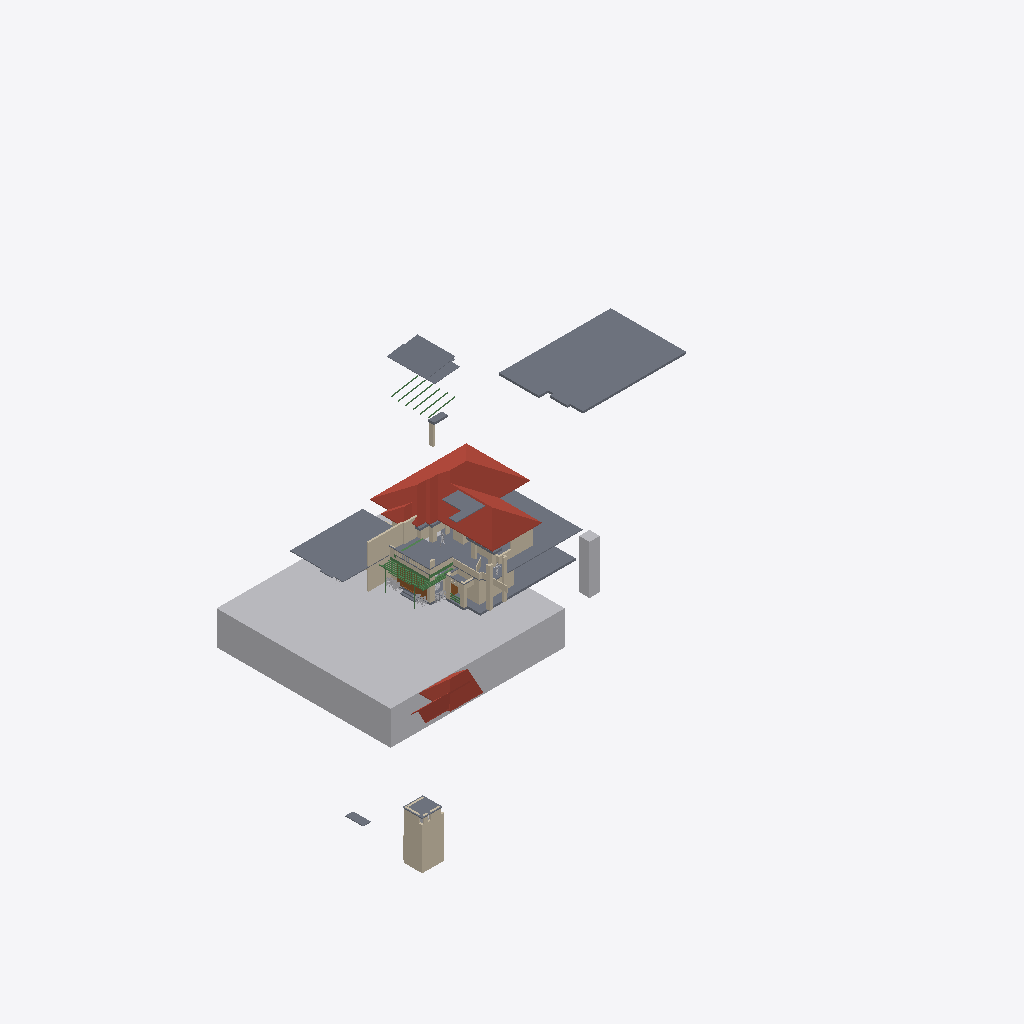
Isometric view of an IFC building model (IFC-SPF (STEP), schema IFC4X3, length unit metre), seen from the south-west, elements coloured by IFC class: 46 walls (beige), 18 slabs (grey), 14 beams (green), 10 other elements (light grey), 3 roofs (red-brown), 2 doors (brown).
Extent 82.4 m × 54.0 m × 34.1 m (x, y, z). Storeys (1): My Storey at 0.00 m. Elements (234): 103 IfcWall, 45 IfcBeam, 30 IfcSystemFurnitureElement, 18 IfcSlab, 10 IfcBuildingElementProxy, 9 IfcFurniture, 9 IfcGeographicElement, 3 IfcDoor, 3 IfcRoof, 2 IfcWindow, 1 IfcElectricAppliance, 1 IfcTransportElement.

HEADER;
FILE_DESCRIPTION(('ViewDefinition[DesignTransferView]'),'2;1');
FILE_NAME('Haroon.ifc','2026-10-07T19:13:01+05:30',(''),(''),'IfcOpenShell 0.8.5','Bonsai 0.8.5','Nobody');
FILE_SCHEMA(('IFC4X3'));
ENDSEC;
DATA;
#1=IFCPROJECT('3Nc$W10oX39R9nokYWVXQQ',$,'My Project',$,$,$,$,(#10,#22),#5);
#27=IFCSITE('18E0QpV1vAqhpxqK4cBvm$',$,'My Site',$,$,#50,$,$,$,$,$,$,$,$);
#33=IFCBUILDING('39LUp5juL5SBeUfotbM0rp',$,'My Building',$,$,#56,$,$,$,$,$,$);
#39=IFCBUILDINGSTOREY('1eJWHZHV9FMAU2qxsD42Cb',$,'My Storey',$,$,#62,$,$,$,$);
#48595=IFCGEOGRAPHICELEMENT('3K844ywfjD5Ah7F8qUxqXp',$,'Site',$,$,#49242,#48596,$,.TERRAIN.);
#5312=IFCSLAB('2b_Ov4p8n4Kxhq96PA15Hu',$,'Slab',$,$,#5770,#5323,$,$);
#8278=IFCROOF('0Ckg7UAZbBKun62f2j7pe2',$,'Roof',$,$,#33831,#24765,$,.HIP_ROOF.);
#6425=IFCSLAB('0C2jN_qQv7owYD$1$sZ9PH',$,'Slab',$,$,#33071,#6436,$,$);
#5585=IFCSLAB('3Lec81A1D3mfX5id$wjT5j',$,'Slab',$,$,#5805,#5596,$,$);
#5281=IFCSLAB('3o6ScKJL91VevtMnR2ZcPa',$,'Slab',$,$,#5311,#5296,$,$);
#38656=IFCSLAB('2Lget6UETE8RpENVywaiD1',$,'Slab',$,$,#51446,#38669,$,$);
#55904=IFCTRANSPORTELEMENT('12_casls15lwi47BZF7Gfs',$,'1.5m lift',$,$,#55919,#55905,$,.ELEVATOR.);
#24798=IFCROOF('3wIGUj0Yb1LASYur3dcgrZ',$,'Roof',$,$,#37145,#25017,$,.GABLE_ROOF.);
#50251=IFCWALL('00rUyc_3X4yhHfnQl7kZfc',$,'Wall',$,$,#50334,#50262,$,$);
#50713=IFCSLAB('0j$a2GdLX1tQ45DgcbFy2Y',$,'Slab',$,$,#52824,#50724,$,$);
#24103=IFCWALL('0JSIDsLWXF9ha67do1gI43',$,'Wall',$,$,#37200,#24114,$,$);
#23862=IFCWALL('3sxJtDxd93pR43rLQO6R4E',$,'Wall',$,$,#37195,#23873,$,$);
#28086=IFCSLAB('1$HgLsGhL0zfPs1TGbegBL',$,'Slab',$,$,#52814,#28097,$,$);
#30391=IFCROOF('3ss7dwWaLC_gONAs23LV2K',$,'Roof',$,$,#37140,#30463,$,.GABLE_ROOF.);
#9701=IFCWALL('1VHn9$y9PAPB3_K66AQzeJ',$,'Wall',$,$,#9743,#9712,$,$);
#24773=IFCSLAB('0vVWqPLIv9_Qm__TqcTQQa',$,'Slab',$,$,#37150,#24784,$,$);
#27949=IFCWALL('0ln$MVC6P0QPfo7zNPSmAB',$,'Wall',$,$,#33983,#27960,$,$);
#4924=IFCWALL('2g5QwPxf1C2O48vwK8BgEm',$,'Wall',$,$,#5341,#4932,$,$);
#50077=IFCSLAB('0SuqWwnM5F78KJd0dtQh6V',$,'Slab',$,$,#52819,#50091,$,$);
#5102=IFCWALL('3a1ldmCrnFQ949w5BWdu2a',$,'Wall',$,$,#5401,#5113,$,$);
#50276=IFCWALL('2UmnDa8Aj7qvFIGYdalJGQ',$,'Wall',$,$,#50306,#50288,$,$);
#23937=IFCWALL('0h4ifiEhv5BeMZM3Qpf2j5',$,'Wall',$,$,#37180,#23948,$,$);
#10341=IFCDOOR('1q8W5J7Yf5xOjgVtxXL86W',$,'Door',$,$,#58217,#53544,$,2.5,5.603030204772949,$,.DOUBLE_DOOR_SLIDING.,$);
#6225=IFCWALL('2fcjHzlTTAcQea_C0WHAEM',$,'Wall',$,$,#6459,#6236,$,$);
#33032=IFCSLAB('0Gbh9pNxz1H9rHgDSN54Iz',$,'Slab',$,$,#33101,#33043,$,$);
#28583=IFCWALL('2$qVXXUSTAGuK58HoFZUyI',$,'Wall',$,$,#31366,#28594,$,$);
#6200=IFCWALL('09o$ts2tz7ahHieJtSEZZA',$,'Wall',$,$,#6454,#6211,$,$);
#28059=IFCSLAB('0OMVHDnArDoe8aNTd5r2_R',$,'Slab',$,$,#50057,#28070,$,$);
#54546=IFCSLAB('32zlbNDwL2KRMHnDcjNvhc',$,'Slab',$,$,#55267,#54558,$,$);
#53734=IFCWALL('0b3AR2p0f7N9aRNpyM8DXC',$,'Wall',$,$,#57063,#53745,$,$);
#51469=IFCSLAB('3HigIshQn1N9tYc8KQZXA2',$,'Slab',$,$,#52829,#51482,$,$);
#52572=IFCWALL('15eN8314n97Po4HwEno44k',$,'Wall',$,$,#52746,#52583,$,$);
#39536=IFCWALL('3E4x0Quc18hxBAB7xSx_9X',$,'Wall',$,$,#39565,#39547,$,$);
#5483=IFCWALL('1KtuZH0xn1svu3RQgpkjOq',$,'Wall',$,$,#31884,#5494,$,$);
#51496=IFCWALL('2T_BbsdvHCABoRY8P3JckF',$,'Wall',$,$,#52839,#51508,$,$);
#24285=IFCWALL('2VruBarPj1XQQwUfezC8c8',$,'Wall',$,$,#37205,#24296,$,$);
#39582=IFCWALL('3EiKa7ACbAVBH4qOgO1QxM',$,'Wall',$,$,#39629,#39593,$,$);
#53684=IFCBEAM('2eayqxHB92NfF6TMcADBYn',$,'Beam',$,$,#55102,#53695,$,$);
#6034=IFCWALL('2cmjEtb3582PxRWZfTqmJC',$,'Wall',$,$,#37170,#6045,$,$);
#6275=IFCWALL('1BelyK3ozF4hpxFYHK_Dfn',$,'Wall',$,$,#6469,#6286,$,$);
#50555=IFCWALL('06WbijsaP8rBsJiPOoGU1N',$,'Wall',$,$,#55400,#50566,$,$);
#32298=IFCWALL('2I067o2QjEfwiZV41fCSmy',$,'Wall',$,$,#32583,#32309,$,$);
#55590=IFCWALL('3SL2xBDdz56eE4Sbchzqeq',$,'Wall',$,$,#55637,#55604,$,$);
#53104=IFCWALL('0hN7WZbP9DwfG1azQzc2FG',$,'Wall',$,$,#53152,#53119,$,$);
#6313=IFCWALL('0L_BJijjT6Zgrt0t9rSlno',$,'Wall',$,$,#32949,#6324,$,$);
#50385=IFCBEAM('3waHTgrQf8mPPQZyKf49KT',$,'Beam',$,$,#55727,#50396,$,$);
#5402=IFCWALL('36XHtx4oz8Ehg3RUl2NTJc',$,'Wall',$,$,#33091,#5413,$,$);
#53962=IFCSLAB('13nlzqxyD1Ue3lsNqaGI3g',$,'Slab',$,$,#54301,#53974,$,$);
#49881=IFCWALL('3o7TAAkMX8CfSQ_TOmBwe8',$,'Wall',$,$,#49928,#49892,$,$);
#42658=IFCDOOR('36uqQH25TEmPXOCb4gzG_7',$,'Door',$,$,#42759,#42667,$,2.0999999046325684,1.0,$,$,$);
#27874=IFCWALL('1lc5IW9313jwioOAi7Jk0J',$,'Wall',$,$,#34004,#27885,$,$);
#23912=IFCWALL('21PtuTBfTEKxocrQHrmKlR',$,'Wall',$,$,#37175,#23923,$,$);
#32020=IFCWALL('0ODvfZnfP5z8d0ZM3g9fto',$,'Wall',$,$,#32166,#32031,$,$);
#32082=IFCWALL('0KUmpzFLT1PPMUYwaHzuzw',$,'Wall',$,$,#32184,#32093,$,$);
#5342=IFCWALL('3eQzJkWdzE7Arbv_Cup_Cf',$,'Wall',$,$,#33081,#5353,$,$);
#28029=IFCSLAB('3bH4YGuBLA4eDJ6spDaOSx',$,'Slab',$,$,#41986,#28040,$,$);
#38901=IFCSLAB('3j5GKf7f11ggCohVkgCRej',$,'Slab',$,$,#38937,#38914,$,$);
#35986=IFCBEAM('0LfH1yCs11wwb$R4WHbXAf',$,'Beam',$,$,#56720,#36001,$,$);
#5432=IFCWALL('19rNqbneH08Pkzp4TsVRLb',$,'Wall',$,$,#32823,#5443,$,$);
#38971=IFCSLAB('2abpGyxEz4yBfTTHbz0Omo',$,'Slab',$,$,#53434,#38982,$,$);
#5811=IFCWALL('0Ee82iuFfCDRdhZvtc_V18',$,'Wall',$,$,#37160,#5822,$,$);
#48789=IFCBEAM('2fW24TGKv0XeQHVqe0$MQx',$,'Beam',$,$,#52784,#48800,$,$);
#23749=IFCGEOGRAPHICELEMENT('3BykNoSoPAlOt7VAkdOXad',$,'GeographicElement',$,$,#39430,#39104,$,$);
#24260=IFCWALL('2dtiGidB17GQsTZos77XNn',$,'Wall',$,$,#37230,#24271,$,$);
#50358=IFCBEAM('20anlA3zzDlxQIyfDQ4Bam',$,'Beam',$,$,#56735,#50369,$,$);
#5513=IFCWALL('2CGUXpsfDFyeSwHv_f2B$v',$,'Wall',$,$,#31854,#5524,$,$);
#48733=IFCBEAM('0kPaJqa1X1g9LcznvuuU8z',$,'Beam',$,$,#52774,#48744,$,$);
#48763=IFCBEAM('1fr7Qw9Yj5kQ$BrCO5Xs45',$,'Beam',$,$,#52779,#48774,$,$);
#23716=IFCGEOGRAPHICELEMENT('3CUbjr1QPEWQ06WomnwWZq',$,'GeographicElement',$,$,#35474,#39029,$,$);
#32584=IFCWALL('26oT5tNM1CbRLTF8ZLcOYY',$,'Wall',$,$,#35499,#32595,$,$);
#48637=IFCBEAM('30h_341qzERRL53n$AUIC3',$,'Beam',$,$,#52764,#48648,$,$);
#48707=IFCBEAM('2yPGt3WV5E0QeUGXOAs71T',$,'Beam',$,$,#52769,#48718,$,$);
#48815=IFCBEAM('3nwHDf6yTFkfO5Q9j$Dep7',$,'Beam',$,$,#52789,#48826,$,$);
#28454=IFCWALL('1JadAIeCb3lxWwhXC3O0g5',$,'Wall',$,$,#28520,#28465,$,$);
#32614=IFCWALL('2A1M1Ug7D5QBW0huoAZs7k',$,'Wall',$,$,#35494,#32625,$,$);
#38088=IFCWALL('0fZmMin7z1zBP3QamE52wy',$,'Wall',$,$,#58132,#38099,$,$);
#28297=IFCWALL('2Pbjr_Mpv2Kgjn6zPgX8fk',$,'Wall',$,$,#37225,#28308,$,$);
#38938=IFCSLAB('0XMQxvj_z00PTQsu_5gbCz',$,'Slab',$,$,#53429,#38949,$,$);
#55467=IFCBEAM('29rbf1eLHDzR2O6x39L_0q',$,'Beam',$,$,#55553,#55478,$,$);
#31256=IFCBUILDINGELEMENTPROXY('0yuSAlx$TBJxGJl1RbbCDk',$,'BuildingElementProxy',$,$,#31298,#31269,$,$);
#32210=IFCWALL('1hMd7OqHzCSulBr13PzkzH',$,'Wall',$,$,#33096,#32221,$,$);
#51943=IFCBEAM('2Ai3dYtMP8fAh1m_GJDq_Y',$,'Beam',$,$,#56715,#51954,$,$);
#36045=IFCBEAM('2_w$I6cvzDovgoN74RiABV',$,'Beam',$,$,#56595,#36056,$,$);
#23678=IFCGEOGRAPHICELEMENT('08EVG7fRX0JeK0q8bBJq5W',$,'GeographicElement',$,$,#39420,#39014,$,$);
#23763=IFCGEOGRAPHICELEMENT('2$4Fzltt5Du8hjnA1OFzbH',$,'GeographicElement',$,$,#39435,#39044,$,$);
#51644=IFCWALL('2e0Qi5bxzB29yhtiqNP9wh',$,'Wall',$,$,#55302,#51655,$,$);
#28362=IFCBUILDINGELEMENTPROXY('3OcQwGvk59c9GTflUM578L',$,'BuildingElementProxy',$,$,#50067,#28375,$,$);
#52190=IFCBEAM('2mYmGxQTb02Q5YExomCfXX',$,'Beam',$,$,#56705,#52201,$,$);
#38037=IFCWALL('31HLo3cFXAzOu3asfCfZlg',$,'Wall',$,$,#58194,#38048,$,$);
#24310=IFCWALL('206LYRGiDD2QTSLt8OZict',$,'Wall',$,$,#37210,#24321,$,$);
#51592=IFCGEOGRAPHICELEMENT('1pKlaavJ1D7AUWGR$KsTQ0',$,'GeographicElement',$,$,#51617,#51605,$,$);
#23697=IFCGEOGRAPHICELEMENT('1cnSpljlv6LegJcNHq6Zi_',$,'GeographicElement',$,$,#39425,#39074,$,$);
ENDSEC;
